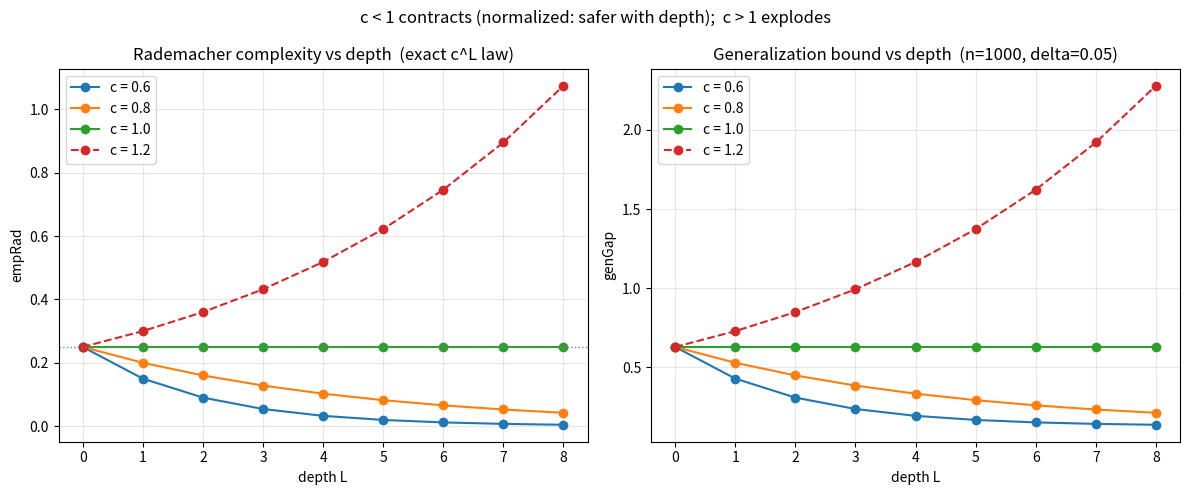

Write Python code to recreate this figure.
"""Visualization: the c=1 phase transition of Rademacher complexity with depth,
and the resulting generalization bound. Saves rademacher_depth.png."""
from itertools import product
from math import sqrt, log
from typing import List, Sequence, Tuple
import matplotlib.pyplot as plt

Vector = Tuple[float, ...]

def emp_rad(klass: Sequence[Vector]) -> float:
    n = len(klass[0])
    if n == 0:
        return 0.0
    total = 0.0
    for signs in product((-1.0, 1.0), repeat=n):
        total += max(sum(s * x for s, x in zip(signs, a)) / n for a in klass)
    return total / (2 ** n)

def scale(klass: Sequence[Vector], c: float) -> List[Vector]:
    return [tuple(c * x for x in a) for a in klass]

def deep(klass: Sequence[Vector], c: float, L: int) -> List[Vector]:
    out = [tuple(a) for a in klass]
    for _ in range(L):
        out = scale(out, c)
    return out

def gen_gap(R: float, n: int, delta: float) -> float:
    return 2.0 * R + 3.0 * sqrt(log(2.0 / delta) / (2.0 * n))

A = [(1.0, 0.0, 0.0, 0.0), (0.0, 1.0, 0.0, 0.0), (1.0, -1.0, 0.5, 0.0)]
depths = list(range(0, 9))
factors = [0.6, 0.8, 1.0, 1.2]

fig, (ax1, ax2) = plt.subplots(1, 2, figsize=(12, 5))
for c in factors:
    rad = [emp_rad(deep(A, c, L)) for L in depths]
    style = "--" if c > 1 else "-"
    ax1.plot(depths, rad, style, marker="o", label=f"c = {c}")
    ax2.plot(depths, [gen_gap(r, 1000, 0.05) for r in rad], style, marker="o",
             label=f"c = {c}")

ax1.axhline(emp_rad(A), color="gray", ls=":", lw=1)
ax1.set_title("Rademacher complexity vs depth  (exact c^L law)")
ax1.set_xlabel("depth L"); ax1.set_ylabel("empRad"); ax1.legend(); ax1.grid(alpha=0.3)
ax2.set_title("Generalization bound vs depth  (n=1000, delta=0.05)")
ax2.set_xlabel("depth L"); ax2.set_ylabel("genGap"); ax2.legend(); ax2.grid(alpha=0.3)
fig.suptitle("c < 1 contracts (normalized: safer with depth);  c > 1 explodes")
fig.tight_layout()
fig.savefig("rademacher_depth.png", dpi=150)
print("saved rademacher_depth.png")
